Photos from the image-classification dataset "processed" in the GitHub repository yuyugans/rice_disease_detection. Its 3 classes are: blast, blight, tungro.

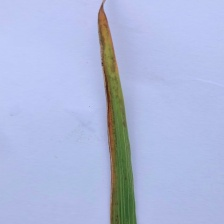
Label: tungro

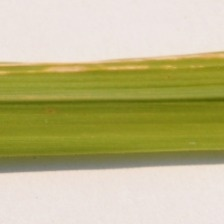
Label: blight

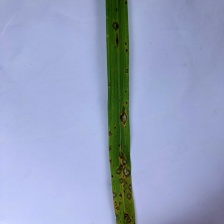
Label: blast

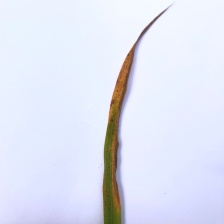
Label: tungro

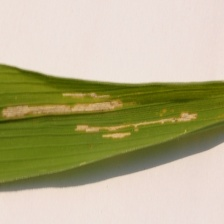
Label: blight

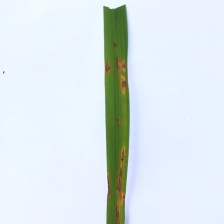
Label: blast
